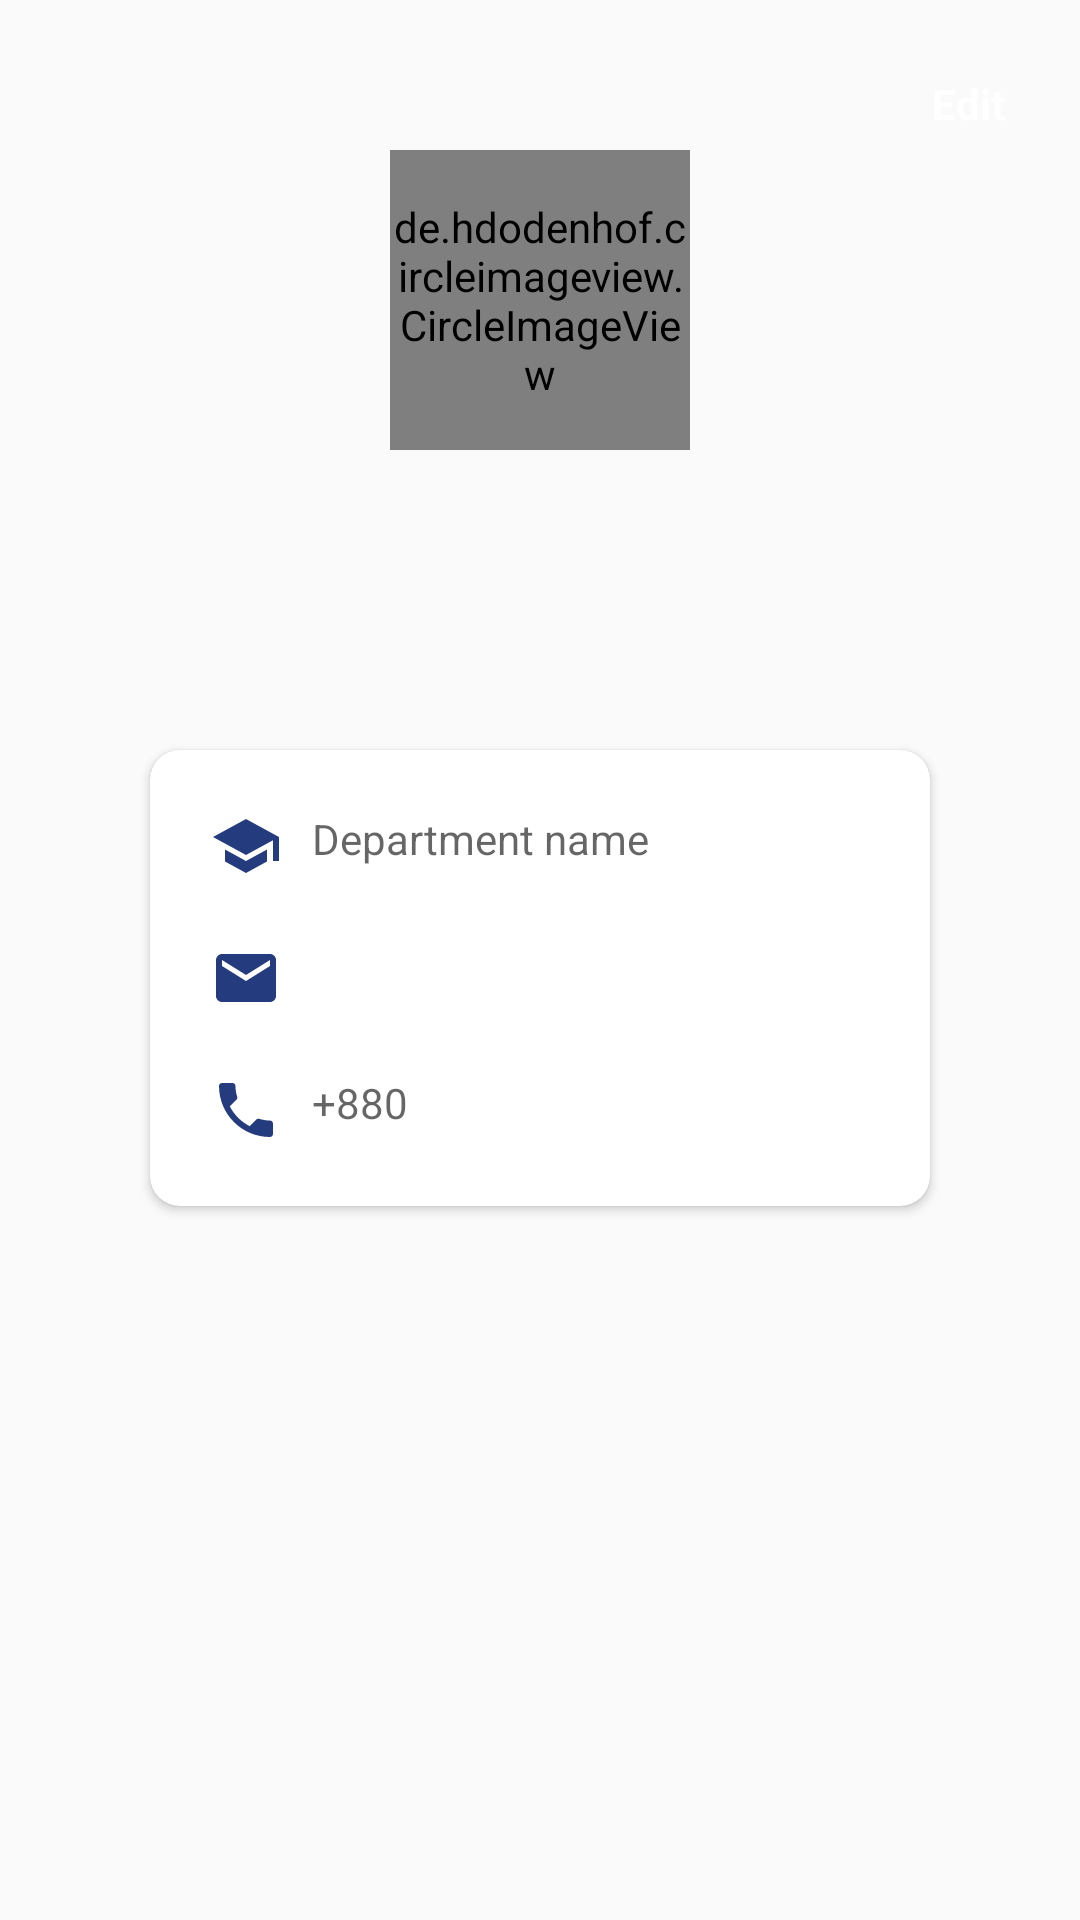

Layout XML and referenced resources for this Android screen:
<!-- AndroidManifest.xml: application theme AppTheme -->
<!-- res/layout/fragment_profile.xml -->
<?xml version="1.0" encoding="utf-8"?>
<LinearLayout xmlns:android="http://schemas.android.com/apk/res/android"
    xmlns:tools="http://schemas.android.com/tools"
    android:layout_width="match_parent"
    android:layout_height="match_parent"
    xmlns:app="http://schemas.android.com/apk/res-auto"
    tools:context=".Fragments.ProfileFragment">



    <RelativeLayout
        android:layout_width="match_parent"
        android:layout_height="wrap_content"
        >



        <LinearLayout
            android:layout_width="match_parent"
            android:layout_height="350dp"
            android:background="@drawable/design2"

            android:orientation="vertical"
            android:gravity="center_horizontal"
            >

            <de.hdodenhof.circleimageview.CircleImageView
                android:layout_width="100dp"
                android:layout_height="100dp"
                android:layout_marginTop="50dp"
                android:id="@+id/profileFragCircleImageId"
                >

            </de.hdodenhof.circleimageview.CircleImageView>


        </LinearLayout>

        <ProgressBar
            android:id="@+id/profileFragProgressBar"
            android:layout_width="wrap_content"
            android:layout_height="wrap_content"
            android:layout_centerHorizontal="true"
            android:layout_marginTop="50dp"
            android:visibility="gone"
            >

        </ProgressBar>

        <LinearLayout
            android:layout_width="match_parent"
            android:layout_height="wrap_content"
            android:gravity="right"
            >
            <TextView
                android:id="@+id/profileFragEditTvId"
                android:text="Edit"
                android:textColor="@color/white"
                android:layout_width="wrap_content"
                android:layout_height="wrap_content"
                android:padding="15dp"
                android:textStyle="bold"
                android:layout_margin="10dp"
                >

            </TextView>

        </LinearLayout>


        <androidx.cardview.widget.CardView
            android:layout_width="match_parent"
            android:layout_height="wrap_content"
            android:elevation="8dp"
            android:layout_marginLeft="50dp"
            android:layout_marginRight="50dp"
            android:layout_centerHorizontal="true"
            android:layout_marginTop="250dp"
            android:layout_marginBottom="10dp"
            app:cardCornerRadius="10dp">

            <LinearLayout
                android:layout_width="match_parent"
                android:layout_height="match_parent"
                android:orientation="vertical"
                android:layout_margin="10dp"
                >


                <TextView
                    android:id="@+id/profileFragUniversityTvId"
                    android:layout_width="match_parent"
                    android:layout_height="wrap_content"
                    android:hint="Department name"
                    android:drawableStart="@drawable/ic_school_blue_24dp"
                    android:drawablePadding="10dp"
                    android:inputType="textEmailAddress"
                    android:padding="10dp"


                    />

                <TextView
                    android:id="@+id/profileFragEmailTvId"
                    android:layout_width="match_parent"
                    android:layout_height="wrap_content"
                    android:drawableStart="@drawable/ic_email_blue_24dp"
                    android:drawablePadding="10dp"
                    android:inputType="textEmailAddress"
                    android:padding="10dp"


                    />


                <TextView
                    android:id="@+id/profileFragContactTv"
                    android:layout_width="match_parent"
                    android:layout_height="wrap_content"
                    android:drawableStart="@drawable/ic_phone_black_24dp"
                    android:drawablePadding="10dp"
                    android:inputType="phone"
                    android:hint="+880"
                    android:padding="10dp"


                    />


            </LinearLayout>


        </androidx.cardview.widget.CardView>

    </RelativeLayout>



</LinearLayout>
<!-- resources referenced by this layout -->
<resources>
  <color name="white">#fff</color>
  <!-- drawable ic_email_blue_24dp (drawable) -->
  <vector android:height="24dp" android:tint="#243C7E"
      android:viewportHeight="24.0" android:viewportWidth="24.0"
      android:width="24dp" xmlns:android="http://schemas.android.com/apk/res/android">
      <path android:fillColor="#FF000000" android:pathData="M20,4L4,4c-1.1,0 -1.99,0.9 -1.99,2L2,18c0,1.1 0.9,2 2,2h16c1.1,0 2,-0.9 2,-2L22,6c0,-1.1 -0.9,-2 -2,-2zM20,8l-8,5 -8,-5L4,6l8,5 8,-5v2z"/>
  </vector>
  <!-- drawable ic_phone_black_24dp (drawable) -->
  <vector android:height="24dp" android:tint="#243C7E"
      android:viewportHeight="24.0" android:viewportWidth="24.0"
      android:width="24dp" xmlns:android="http://schemas.android.com/apk/res/android">
      <path android:fillColor="#FF000000" android:pathData="M6.62,10.79c1.44,2.83 3.76,5.14 6.59,6.59l2.2,-2.2c0.27,-0.27 0.67,-0.36 1.02,-0.24 1.12,0.37 2.33,0.57 3.57,0.57 0.55,0 1,0.45 1,1V20c0,0.55 -0.45,1 -1,1 -9.39,0 -17,-7.61 -17,-17 0,-0.55 0.45,-1 1,-1h3.5c0.55,0 1,0.45 1,1 0,1.25 0.2,2.45 0.57,3.57 0.11,0.35 0.03,0.74 -0.25,1.02l-2.2,2.2z"/>
  </vector>
  <!-- drawable ic_school_blue_24dp (drawable) -->
  <vector android:height="24dp" android:tint="#243C7E"
      android:viewportHeight="24.0" android:viewportWidth="24.0"
      android:width="24dp" xmlns:android="http://schemas.android.com/apk/res/android">
      <path android:fillColor="#FF000000" android:pathData="M5,13.18v4L12,21l7,-3.82v-4L12,17l-7,-3.82zM12,3L1,9l11,6 9,-4.91V17h2V9L12,3z"/>
  </vector>
  <style name="AppTheme" parent="Theme.AppCompat.Light.NoActionBar">
          
          <item name="colorPrimary">@color/colorPrimary</item>
          <item name="colorPrimaryDark">@color/colorPrimaryDark</item>
          <item name="colorAccent">@color/black</item>
  
  
  
      </style>
  <color name="colorPrimary">#008577</color>
  <color name="colorPrimaryDark">#243C7E</color>
  <color name="black">#000000</color>
</resources>
